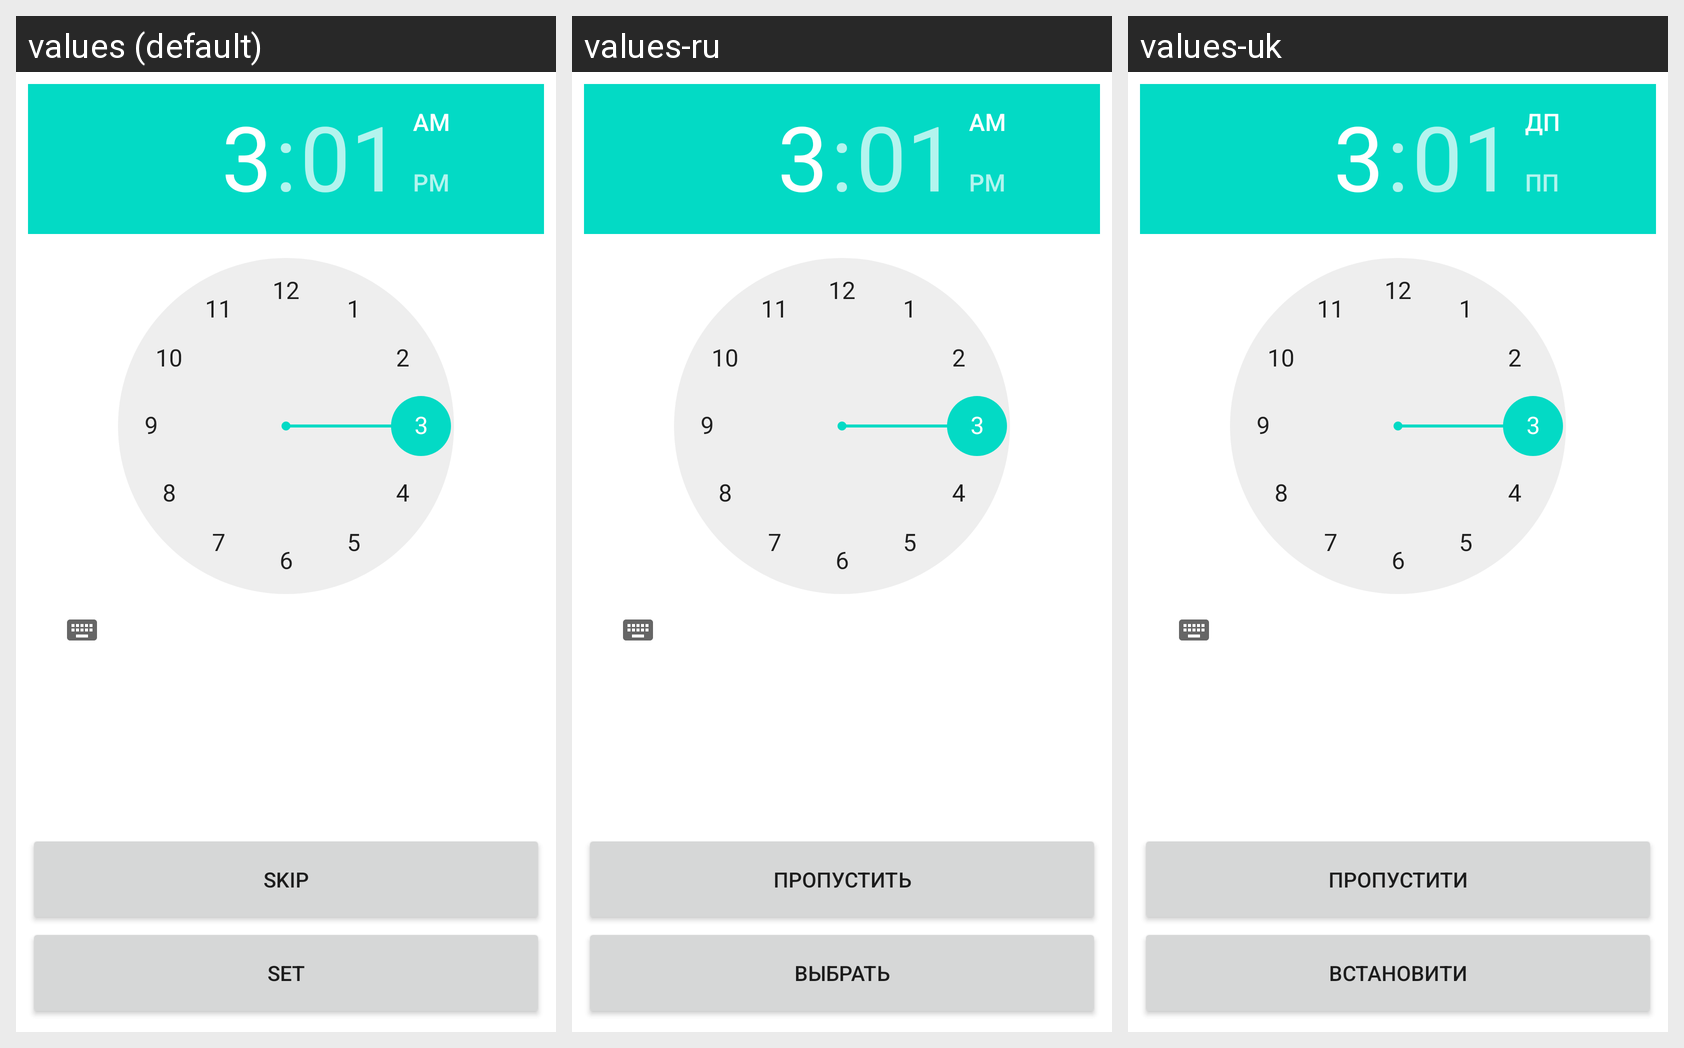

This grid shows one Android layout under several languages. Give, for every string resource on the screen, its name, the default text and each shown locale's text.
Android screen res/layout/time_picker.xml rendered under 3 locales, left to right: values (default), values-ru, values-uk. Device: Nexus 5 (rendered at 1080×1920; each locale shown at half size, 540×960, under a caption strip naming it); theme Theme.BudgetPlanning.
Strings drawn on this screen, with the default value and each locale's value (text and hints the layout hard-codes, and strings that could not be matched under every locale, appear in the picture but are not listed):

skip
  values: Skip
  values-ru: Пропустить
  values-uk: Пропустити

set
  values: Set
  values-ru: Выбрать
  values-uk: Встановити
